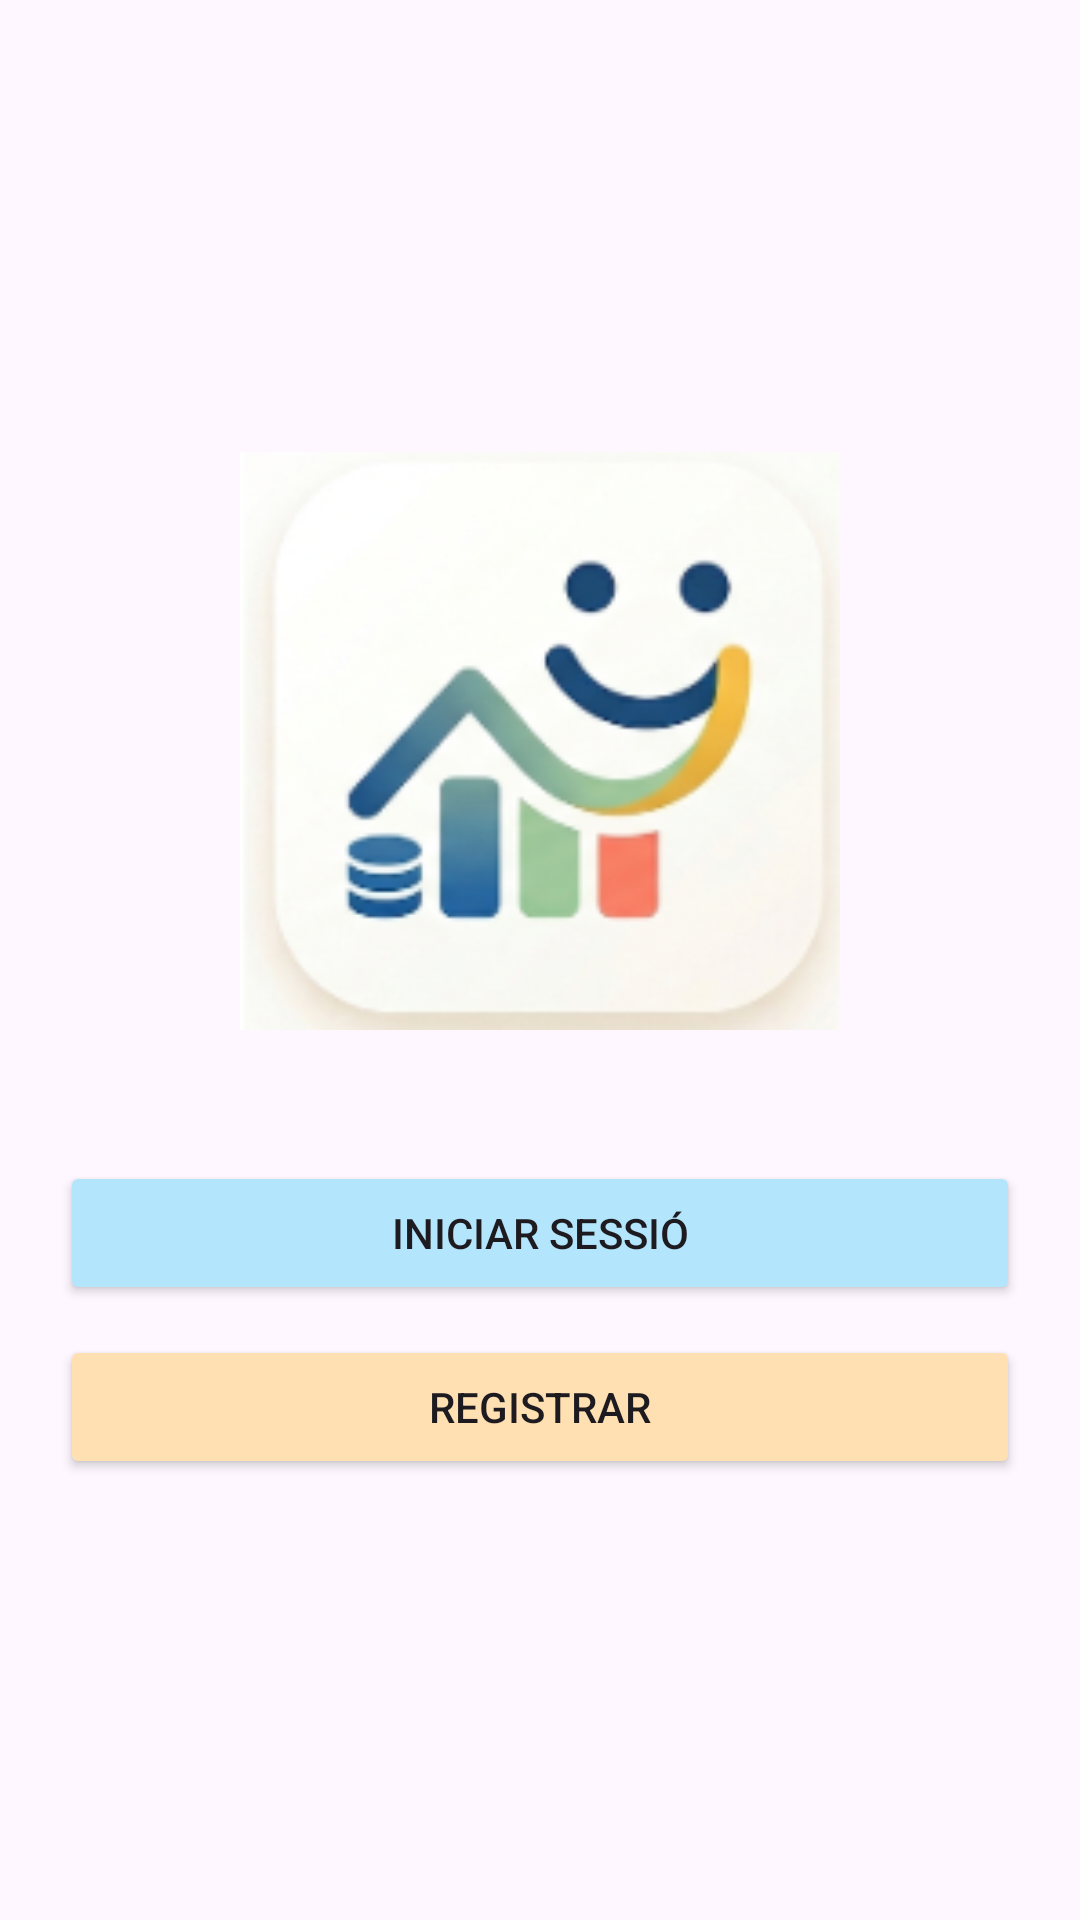

This screen was rendered from an Android layout file. Write that file and the resources it references.
<!-- AndroidManifest.xml: application theme Theme.BeRich -->
<!-- res/layout/activity_main.xml -->
<?xml version="1.0" encoding="utf-8"?>
<LinearLayout xmlns:android="http://schemas.android.com/apk/res/android"
    xmlns:tools="http://schemas.android.com/tools"

    android:layout_width="match_parent"
    android:layout_height="match_parent"
    android:orientation="vertical"
    android:gravity="center"
    android:padding="20dp"
    tools:context=".presentation.activities.MainActivity">

    <ImageView
        android:id="@+id/iv_logo"
        android:layout_width="200dp"
        android:layout_height="200dp"
        android:src="@drawable/logo_berich"
        android:contentDescription="@string/logo_description"
        android:layout_marginBottom="40dp" />


    <Button
        android:id="@+id/btn_go_login"
        android:layout_width="match_parent"
        android:layout_height="wrap_content"
        android:backgroundTint="@color/blue_light"
        android:text="@string/iniciar_sessio" />

    <Button
        android:id="@+id/btn_go_register"
        android:layout_width="match_parent"
        android:layout_height="wrap_content"
        android:backgroundTint="@color/orange_light"

        android:text="@string/registrar"
        android:layout_marginTop="10dp" />

</LinearLayout>
<!-- resources referenced by this layout -->
<resources>
  <color name="blue_light">#B3E5FC</color>
  <color name="orange_light">#FFE0B2</color>
  <!-- drawable logo_berich: png bitmap (drawable, 36452 bytes) -->
  <string name="iniciar_sessio">Iniciar Sessió</string>
  <string name="logo_description">Logotip de BeRich</string>
  <string name="registrar">Registrar</string>
  <style name="Theme.BeRich" parent="Base.Theme.BeRich" />
  <style name="Base.Theme.BeRich" parent="Theme.Material3.DayNight.NoActionBar">
          
          
      </style>
</resources>
